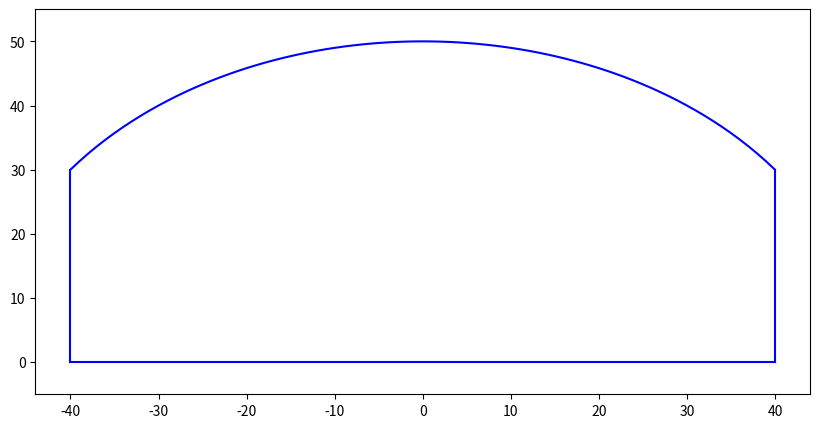

The script that saved this image:
"""
Turma: T04 - MAT174
Componentes:
[redacted]
[redacted]
[redacted]
[redacted]
[redacted]
[redacted]
"""

import numpy as np
import matplotlib.pyplot as plt


def f(x, raio):
    y = np.sqrt(np.power(raio, 2) - np.power(x, 2))
    return y


def qx(x, y):
    q = 0
    for index in range(len(x) - 1):
        # base do elemento
        b = x[index + 1] - x[index]

        # verifica qual altura é a menor
        if y[index] < y[index + 1]:
            h_rect = y[index]
        else:
            h_rect = y[index + 1]

        # base vezes altura vezes a metade da altura (b * h^2)/2
        q += b * np.power(h_rect, 2) / 2

        # qx para o triângulo (b * h) / 2 * (h/3 + b_rect)
        h_tri = abs(y[index] - y[index + 1])
        q += b * h_tri / 2 * (h_tri / 3 + h_rect)
    return q


# calcular a área
def area(x, y):
    a = 0
    for index in range(len(x) - 1):
        # base
        b = x[index + 1] - x[index]
        a += b * (y[index] + y[index + 1]) / 2
    return a


def second_moment(x, y, y_line):
    i = 0
    for index in range(len(x) - 1):
        # base do elemento
        b = x[index + 1] - x[index]

        # verifica qual altura é a menor
        if y[index] < y[index + 1]:
            h_rect = y[index]
        else:
            h_rect = y[index + 1]

        # (b * h^3)/12 + A*y - Retângulo
        i += (b * np.power(h_rect, 3) / 12) + (b * h_rect * (np.power(h_rect / 2 - y_line, 2)))

        # (A * h^2)/6 + A*y - Triangulo
        h_tri = abs(y[index] - y[index + 1])
        a_tri = b * h_tri / 2
        i += (a_tri * np.power(h_tri, 2) / 6) + (a_tri * np.power(h_tri / 3 + h_rect - y_line, 2))
    return i


# Momento fletor
V = 2 * 10 ** 6

# raio
r = 50

# variável que controla as subdivisões
n = 1 / 50 * 50
x_list = np.arange((-r + 10) * n, ((r - 10) * n) + 1) / n
y_list = f(x_list, r)

print(x_list)
print(y_list)
print('Qx: ', qx(x_list, y_list))
print("Área: ", area(x_list, y_list))

# y médio
y_ = qx(x_list, y_list) / area(x_list, y_list)
print('y médio: ', y_)

Iz = second_moment(x_list, y_list, y_)
print("Segundo momento: ", Iz)

# Cálculo da tensão normal
normal_stress = V * (r - y_) / Iz
print("Tensão normal: ", normal_stress)
print('número de subdivisões:', len(x_list) - 1)
print('Erro relativo - CAE: ', (normal_stress - 87.866) / 87.866 * 100, '%')

# Cálculo do erro estimado
f2max = 0.0925925925926
erro_est = abs(np.power((r - 10) * 2, 3) / (12 * np.power(len(x_list), 2)) * f2max)
print('Erro estimado: ', erro_est)

# plotar o gráfico
fig, axes = plt.subplots(figsize=(10, 5))
axes.set_ylim([-5, 55])
plt.plot(x_list, y_list, 'b')
plt.plot([x_list[0], x_list[0]], [y_list[0], 0], 'b')
plt.plot([x_list[-1], x_list[-1]], [y_list[-1], 0], 'b')
plt.plot([x_list[0], x_list[-1]], [0, 0], 'b')
plt.show()

